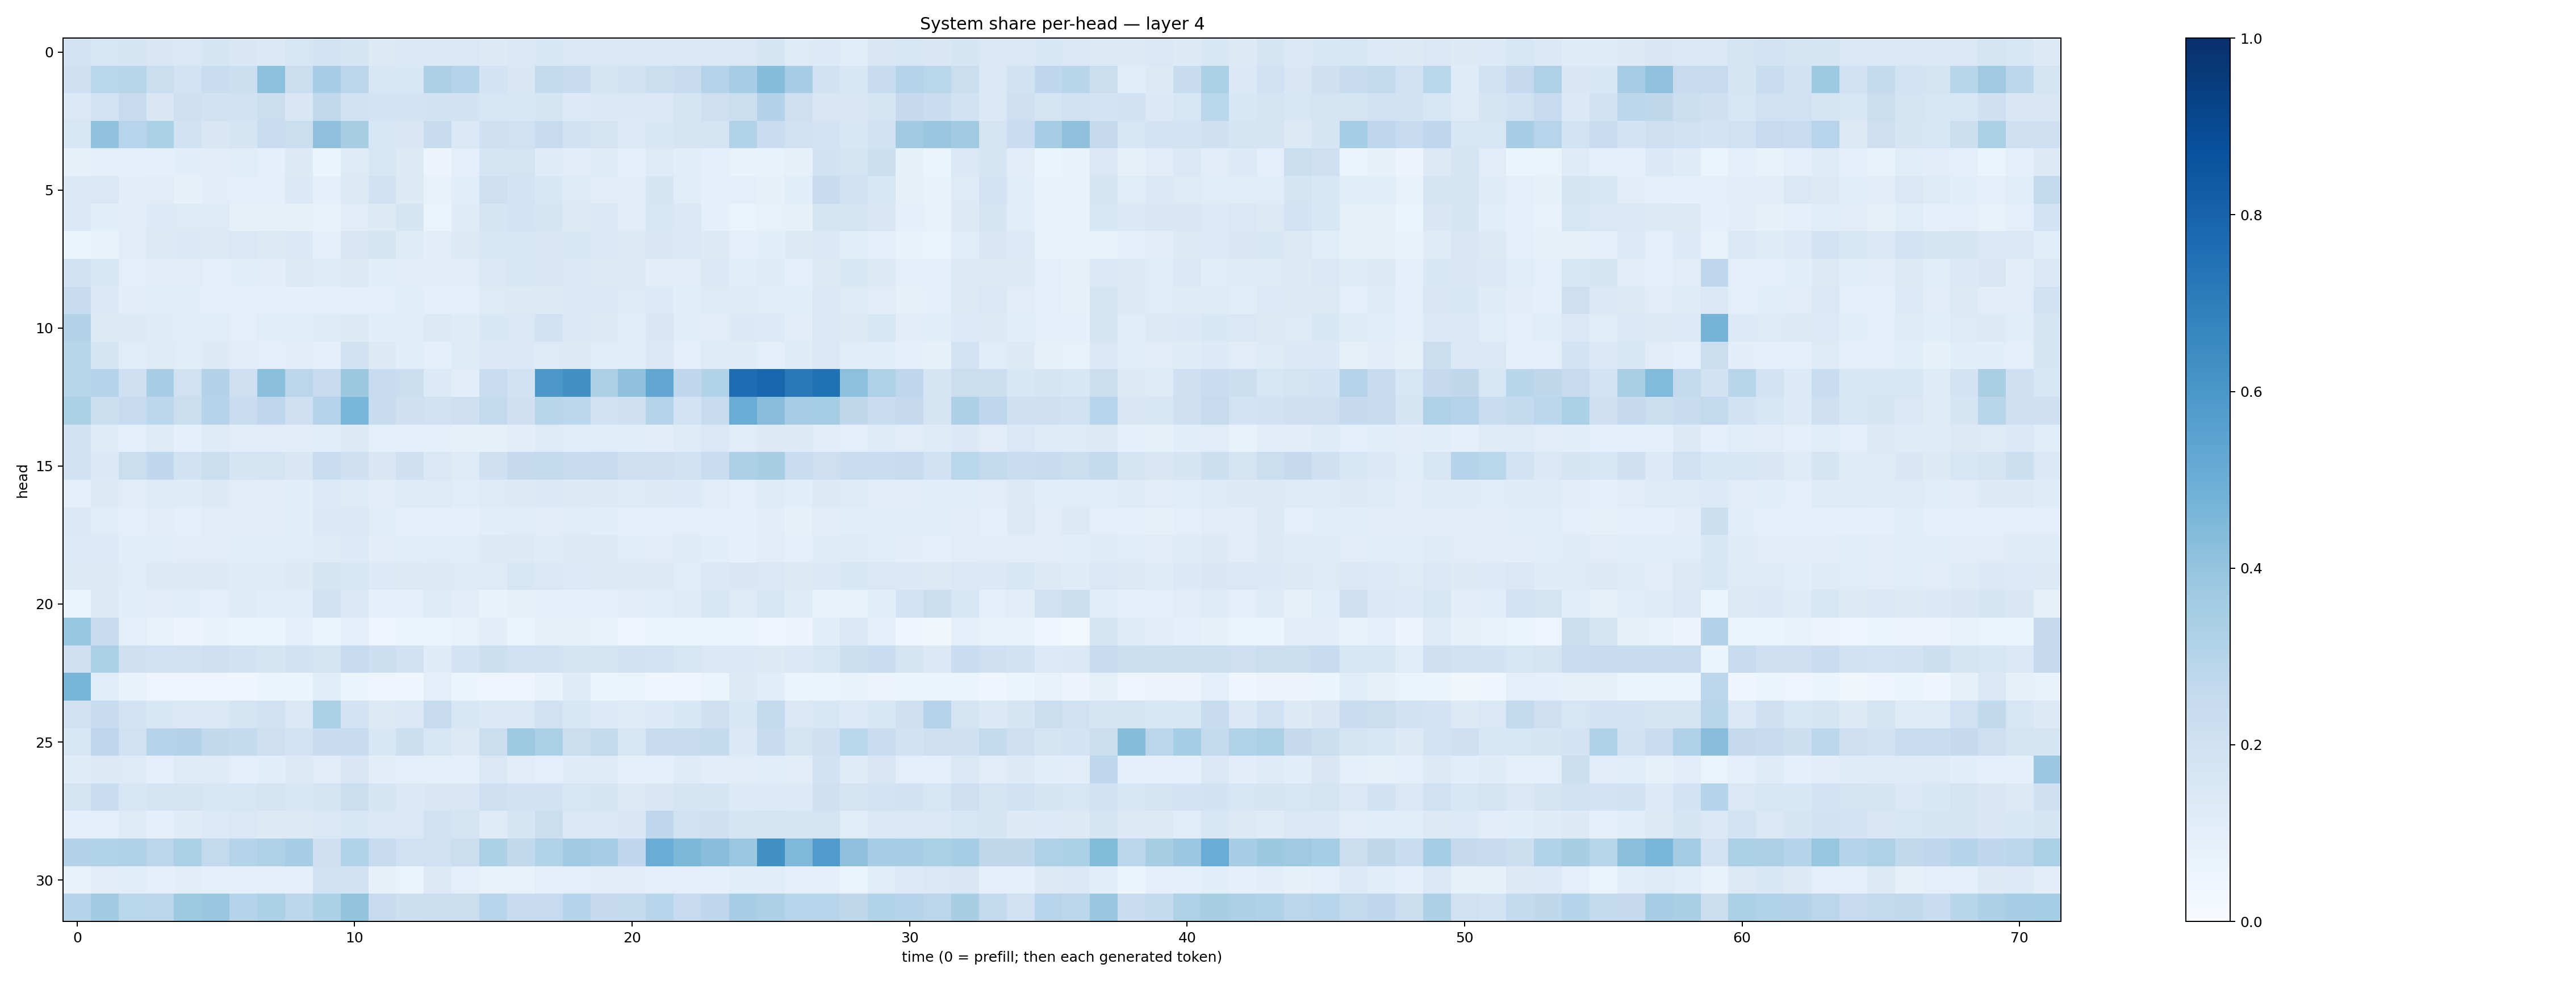

The data file committed next to this chart (first rows):
0.17973083, 0.16224752, 0.17171872, 0.14960523, 0.1468692, 0.16738866, 0.15234083, 0.13871264, 0.16191877, 0.1860526, 0.16489649, 0.12931289, 0.1421874, 0.14579992, 0.141947, 0.12853271, 0.14287533, 0.15609948, 0.14206912, 0.1463973, 0.1429385, 0.14271884, 0.13799945, 0.1457792
0.2079, 0.2868, 0.2915, 0.2204, 0.1859, 0.2338, 0.2178, 0.4174, 0.2205, 0.3442, 0.2826, 0.163, 0.1559, 0.3255, 0.2989, 0.1801, 0.1522, 0.2542, 0.2412, 0.1713, 0.1911, 0.2188, 0.2368, 0.3011
0.1456, 0.1866, 0.2433, 0.1501, 0.2133, 0.1894, 0.1879, 0.223, 0.149, 0.2642, 0.2027, 0.1806, 0.1824, 0.1925, 0.1934, 0.1602, 0.1597, 0.1646, 0.1367, 0.1405, 0.1373, 0.1457, 0.1733, 0.2116
0.1577, 0.4049, 0.2941, 0.3284, 0.1936, 0.1506, 0.1653, 0.2323, 0.2221, 0.4126, 0.3415, 0.1605, 0.1494, 0.2458, 0.1411, 0.2064, 0.2018, 0.2432, 0.1936, 0.1754, 0.1364, 0.1553, 0.1668, 0.1762
0.07881, 0.09755, 0.09661, 0.09194, 0.1076, 0.1047, 0.1145, 0.0935, 0.1263, 0.06093, 0.1241, 0.1589, 0.1268, 0.05626, 0.09478, 0.1715, 0.1736, 0.1184, 0.1048, 0.1201, 0.0952, 0.124, 0.1059, 0.09274
0.148, 0.1482, 0.1029, 0.1122, 0.08081, 0.1041, 0.09652, 0.08734, 0.1384, 0.0918, 0.1302, 0.1883, 0.1262, 0.0742, 0.1064, 0.2147, 0.1822, 0.155, 0.1211, 0.1113, 0.1016, 0.1648, 0.116, 0.08726
0.1401, 0.1076, 0.1019, 0.1342, 0.1242, 0.1248, 0.08571, 0.07885, 0.08327, 0.06951, 0.1129, 0.1251, 0.1664, 0.06333, 0.1182, 0.1682, 0.1817, 0.1642, 0.1303, 0.1409, 0.1031, 0.1634, 0.1441, 0.09374
0.0598, 0.07091, 0.1095, 0.1316, 0.1391, 0.1311, 0.1441, 0.1254, 0.14, 0.08659, 0.1502, 0.1712, 0.124, 0.1043, 0.1254, 0.1563, 0.1585, 0.1496, 0.1532, 0.1423, 0.1307, 0.1495, 0.1418, 0.1287
0.1933, 0.1632, 0.1006, 0.1053, 0.1113, 0.09674, 0.1086, 0.102, 0.1277, 0.1189, 0.1273, 0.1061, 0.1107, 0.1115, 0.1095, 0.1457, 0.1568, 0.1523, 0.1383, 0.1323, 0.1288, 0.1042, 0.1095, 0.1397
0.2395, 0.1382, 0.1023, 0.1071, 0.109, 0.101, 0.09182, 0.09577, 0.09246, 0.09694, 0.1003, 0.09549, 0.1077, 0.09052, 0.08998, 0.125, 0.1263, 0.1323, 0.1423, 0.1379, 0.1232, 0.1353, 0.1093, 0.1234
0.3084, 0.1325, 0.1272, 0.1182, 0.1146, 0.1146, 0.09869, 0.1163, 0.1081, 0.1221, 0.1281, 0.1057, 0.1168, 0.1277, 0.1175, 0.1528, 0.1447, 0.1889, 0.1376, 0.1305, 0.1084, 0.1516, 0.1074, 0.1106
0.2926, 0.167, 0.1154, 0.1216, 0.1159, 0.1254, 0.1054, 0.09483, 0.1021, 0.08633, 0.1921, 0.1297, 0.1083, 0.09343, 0.1217, 0.1378, 0.1384, 0.1249, 0.1292, 0.1146, 0.1166, 0.1437, 0.09753, 0.1221
0.2918, 0.3013, 0.206, 0.3451, 0.1981, 0.3061, 0.2098, 0.4204, 0.2847, 0.243, 0.3777, 0.2487, 0.2215, 0.1334, 0.1042, 0.2342, 0.1942, 0.5958, 0.6257, 0.3244, 0.4103, 0.5276, 0.2692, 0.3147
0.3317, 0.2178, 0.2469, 0.2778, 0.2256, 0.3046, 0.2271, 0.2737, 0.2115, 0.3031, 0.4625, 0.2367, 0.2101, 0.188, 0.2122, 0.2605, 0.2063, 0.2914, 0.2788, 0.1879, 0.2105, 0.2992, 0.1846, 0.2375
0.1912, 0.1211, 0.09983, 0.1243, 0.09238, 0.1215, 0.1114, 0.1031, 0.1132, 0.1155, 0.1269, 0.09856, 0.08639, 0.09054, 0.0812, 0.08426, 0.1049, 0.1246, 0.1157, 0.1148, 0.1149, 0.1034, 0.1232, 0.143
0.1932, 0.1372, 0.2231, 0.2667, 0.1939, 0.2225, 0.1656, 0.1793, 0.1494, 0.2307, 0.2069, 0.1494, 0.2088, 0.1439, 0.1248, 0.2063, 0.2516, 0.2616, 0.237, 0.2475, 0.2115, 0.2147, 0.1954, 0.2324
0.1011, 0.1295, 0.1119, 0.1212, 0.1197, 0.1285, 0.1107, 0.1131, 0.108, 0.1353, 0.1232, 0.1048, 0.1227, 0.1222, 0.1172, 0.1213, 0.1271, 0.1377, 0.1308, 0.1305, 0.1212, 0.125, 0.1366, 0.113
0.1429, 0.1156, 0.09605, 0.1121, 0.09908, 0.1098, 0.1044, 0.1024, 0.108, 0.1373, 0.1457, 0.1154, 0.09947, 0.09623, 0.08775, 0.1089, 0.1151, 0.1098, 0.1138, 0.1071, 0.1007, 0.1002, 0.09402, 0.09929
0.1335, 0.1366, 0.1089, 0.1073, 0.1118, 0.1132, 0.1078, 0.1074, 0.1168, 0.1243, 0.1356, 0.1044, 0.1077, 0.1153, 0.1087, 0.1301, 0.1275, 0.1186, 0.1272, 0.1261, 0.116, 0.1112, 0.1175, 0.1074
0.1253, 0.13, 0.1162, 0.1267, 0.1278, 0.1269, 0.1188, 0.1203, 0.1302, 0.1648, 0.1619, 0.1339, 0.132, 0.1315, 0.122, 0.1227, 0.1638, 0.1436, 0.1367, 0.1281, 0.1324, 0.1273, 0.1136, 0.1372
0.05972, 0.1274, 0.1079, 0.1043, 0.1078, 0.09892, 0.1188, 0.1089, 0.1083, 0.2016, 0.1467, 0.08922, 0.09323, 0.122, 0.1045, 0.06823, 0.08057, 0.09121, 0.09323, 0.0984, 0.103, 0.1091, 0.1176, 0.1569
0.3942, 0.2469, 0.09449, 0.07092, 0.05704, 0.0673, 0.05111, 0.05116, 0.09023, 0.0528, 0.08773, 0.04948, 0.05244, 0.06209, 0.07236, 0.1025, 0.0652, 0.08298, 0.07842, 0.06806, 0.04463, 0.05404, 0.05138, 0.06216
0.2078, 0.3317, 0.2052, 0.2004, 0.1983, 0.2122, 0.1938, 0.1703, 0.1913, 0.1671, 0.2479, 0.217, 0.1895, 0.1178, 0.1807, 0.2177, 0.202, 0.1889, 0.1698, 0.1763, 0.1889, 0.1854, 0.1566, 0.1436
0.4685, 0.115, 0.06724, 0.04847, 0.04883, 0.05078, 0.04155, 0.06178, 0.06028, 0.1164, 0.06083, 0.04831, 0.04323, 0.09476, 0.05194, 0.05013, 0.04823, 0.06661, 0.1197, 0.05259, 0.06566, 0.04183, 0.04507, 0.0647
0.1978, 0.2492, 0.1867, 0.1527, 0.1408, 0.1439, 0.1728, 0.1971, 0.1483, 0.3289, 0.1797, 0.1271, 0.1396, 0.2438, 0.1621, 0.1399, 0.144, 0.1973, 0.157, 0.1329, 0.1182, 0.1367, 0.1551, 0.2056
0.1626, 0.2768, 0.2008, 0.3041, 0.308, 0.2642, 0.2569, 0.2129, 0.1835, 0.2377, 0.2353, 0.1569, 0.2177, 0.1618, 0.1324, 0.2237, 0.3728, 0.3321, 0.2256, 0.2599, 0.1585, 0.2387, 0.2425, 0.2555
0.1176, 0.1292, 0.1226, 0.0949, 0.1219, 0.1223, 0.1007, 0.1087, 0.128, 0.1094, 0.1491, 0.1028, 0.09866, 0.1009, 0.09942, 0.1431, 0.1112, 0.09501, 0.1176, 0.1239, 0.08601, 0.09907, 0.1203, 0.103
0.1788, 0.2284, 0.1621, 0.1742, 0.1793, 0.1594, 0.1604, 0.1728, 0.159, 0.1709, 0.2242, 0.1693, 0.1386, 0.1519, 0.151, 0.204, 0.19, 0.188, 0.1623, 0.1691, 0.1304, 0.1503, 0.1654, 0.1693
0.09199, 0.1008, 0.1231, 0.09612, 0.1177, 0.1347, 0.1414, 0.1269, 0.1295, 0.1428, 0.1582, 0.1407, 0.1434, 0.1982, 0.1793, 0.1225, 0.1687, 0.2245, 0.1433, 0.1431, 0.1504, 0.2745, 0.1973, 0.2084
0.3055, 0.3149, 0.3167, 0.2819, 0.3295, 0.2586, 0.2975, 0.3239, 0.3451, 0.2049, 0.3136, 0.2496, 0.1999, 0.1997, 0.2205, 0.3318, 0.263, 0.3154, 0.3672, 0.3457, 0.2664, 0.5073, 0.4539, 0.4273
0.06912, 0.1043, 0.1089, 0.08788, 0.1041, 0.08921, 0.08827, 0.09669, 0.09189, 0.2012, 0.194, 0.08376, 0.06565, 0.1266, 0.09804, 0.07623, 0.0751, 0.09998, 0.0994, 0.1026, 0.1114, 0.09914, 0.1005, 0.0892
0.3015, 0.3619, 0.2854, 0.2837, 0.3737, 0.387, 0.2998, 0.3316, 0.2795, 0.3288, 0.3984, 0.245, 0.2161, 0.2191, 0.2236, 0.2964, 0.242, 0.2462, 0.3033, 0.2522, 0.254, 0.2931, 0.247, 0.268
